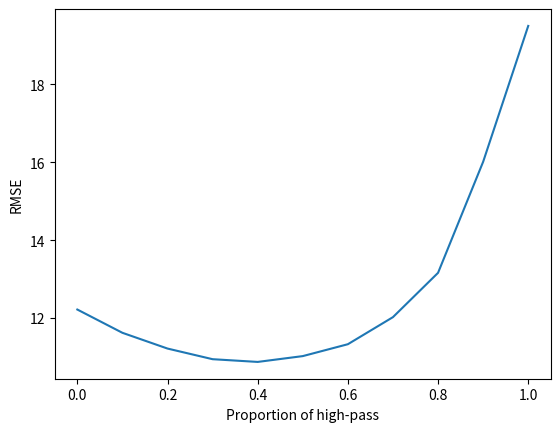

Here is the Python script that generated this plot:
import numpy as np
import matplotlib.pyplot as plt
from numpy.core.function_base import linspace

data = np.array([12.2181224613069,
                 11.620578540312538,
                 11.216215649663475,
                 10.942967383495667,
                 10.873013545170759,
                 11.022383198109509,
                 11.327591919030365,
                 12.02290240925748,
                 13.160756261366355,
                 16.011480146772143,
                 19.499825990340643])

plt.plot(linspace(0,1,11),data)
plt.xlabel("Proportion of high-pass")  # X轴标签
plt.ylabel("RMSE")  # Y轴标签
plt.show()